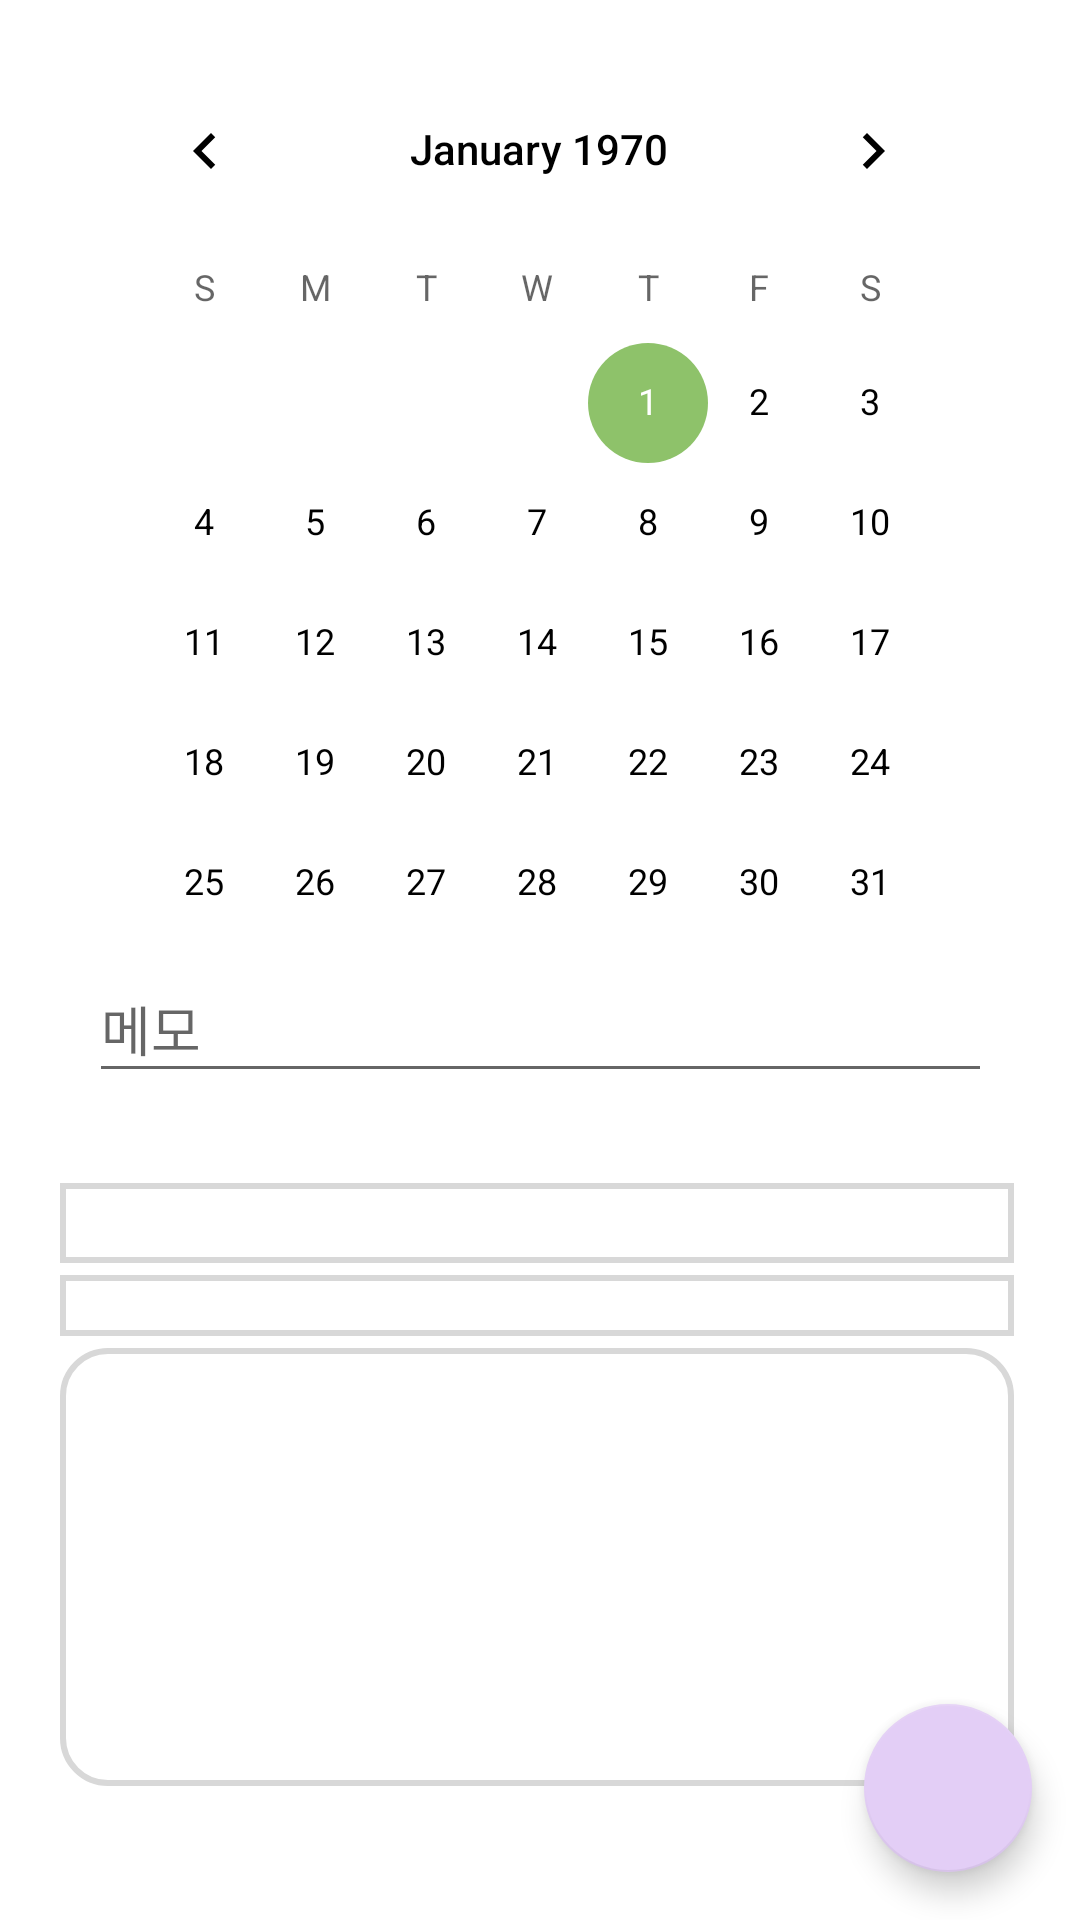

Layout XML and referenced resources for this Android screen:
<!-- AndroidManifest.xml: application theme Theme.Login -->
<!-- res/layout/activity_calendar.xml -->
<?xml version="1.0" encoding="utf-8"?>
<androidx.constraintlayout.widget.ConstraintLayout xmlns:android="http://schemas.android.com/apk/res/android"
    xmlns:app="http://schemas.android.com/apk/res-auto"
    xmlns:tools="http://schemas.android.com/tools"
    android:layout_width="match_parent"
    android:layout_height="match_parent"
    tools:context=".CalendarActivity">

    <CalendarView
        android:id="@+id/calendarView"
        android:layout_width="300dp"
        android:layout_height="294dp"
        app:layout_constraintBottom_toBottomOf="parent"
        app:layout_constraintEnd_toEndOf="parent"
        app:layout_constraintHorizontal_bias="0.496"
        app:layout_constraintStart_toStartOf="parent"
        app:layout_constraintTop_toTopOf="parent"
        app:layout_constraintVertical_bias="0.047"
        android:theme="@style/CalendarViewTheme"/>

    <EditText
        android:id="@+id/contentEditText"
        android:layout_width="301dp"
        android:layout_height="46dp"
        android:layout_marginStart="45dp"
        android:layout_marginTop="8dp"
        android:layout_marginEnd="45dp"
        android:ems="10"
        android:hint="메모"
        android:inputType="text"
        app:layout_constraintEnd_toEndOf="parent"
        app:layout_constraintStart_toStartOf="parent"
        app:layout_constraintTop_toBottomOf="@+id/calendarView" />

    <com.google.android.material.floatingactionbutton.FloatingActionButton
        android:id="@+id/doneFab"
        android:layout_width="wrap_content"
        android:layout_height="wrap_content"
        android:layout_marginEnd="16dp"
        android:layout_marginBottom="16dp"
        android:clickable="true"
        android:src="@drawable/ic_baseline_edit_24"
        app:backgroundTint="#E3CEF6"
        app:layout_constraintBottom_toBottomOf="parent"
        app:layout_constraintEnd_toEndOf="parent" />

    <ScrollView
        android:layout_width="322dp"
        android:layout_height="220dp"
        android:layout_marginStart="70dp"
        app:layout_constraintBottom_toBottomOf="parent"
        app:layout_constraintEnd_toStartOf="@+id/doneFab"
        app:layout_constraintStart_toStartOf="parent"
        app:layout_constraintTop_toBottomOf="@+id/contentEditText">

        <RelativeLayout
            android:layout_width="match_parent"
            android:layout_height="wrap_content"
            android:orientation="vertical">

            <LinearLayout
                android:layout_width="match_parent"
                android:layout_height="wrap_content"
                android:orientation="vertical"
                app:layout_constraintEnd_toEndOf="parent"
                app:layout_constraintStart_toStartOf="parent">


                    <TextView
                        android:id="@+id/tv_date"
                        android:layout_width="match_parent"
                        android:layout_height="wrap_content"
                        android:textSize="23sp"
                        android:textStyle="bold"
                        android:textAlignment="center"
                        app:layout_constraintEnd_toEndOf="parent"
                        app:layout_constraintStart_toStartOf="parent"
                        app:layout_constraintTop_toTopOf="parent"
                        tools:text="2019/01/01"
                        android:background="@drawable/calendar_border"/>
                    <TextView
                        android:id="@+id/tv_result"
                        android:layout_width="match_parent"
                        android:layout_height="wrap_content"
                        tools:text="D-day"
                        android:textSize="18sp"
                        android:textAlignment="center"
                        android:background="@drawable/calendar_border">
                    </TextView>

                <TextView
                    android:id="@+id/tv_diary"
                    android:layout_width="match_parent"
                    android:layout_height="150dp"
                    android:textSize="18sp"
                    android:paddingTop="10dp"
                    android:paddingLeft="10dp"
                    android:paddingRight="10dp"
                    app:layout_constraintEnd_toEndOf="parent"
                    app:layout_constraintStart_toStartOf="parent"
                    app:layout_constraintTop_toTopOf="parent"
                    android:background="@drawable/calendar_border2"/>

            </LinearLayout>
        </RelativeLayout>
    </ScrollView>

</androidx.constraintlayout.widget.ConstraintLayout>
<!-- resources referenced by this layout -->
<resources>
  <!-- drawable calendar_border (drawable) -->
  <?xml version="1.0" encoding="utf-8"?>
  <layer-list xmlns:android="http://schemas.android.com/apk/res/android">
      <item
          android:start="2dp"
          android:end="2dp"
          android:top="2dp"
          android:bottom="2dp">
          <shape android:shape="rectangle">
              <stroke android:width="2dp"
                  android:color="#D8D8D8"/>
              <solid android:color="#FFFFFF"/>
          </shape>
      </item>
  </layer-list>
  <!-- drawable calendar_border2 (drawable) -->
  <?xml version="1.0" encoding="utf-8"?>
  <layer-list xmlns:android="http://schemas.android.com/apk/res/android">
      <item
          android:start="2dp"
          android:end="2dp"
          android:top="2dp"
          android:bottom="2dp">
          <shape android:shape="rectangle">
              <stroke android:width="2dp"
                  android:color="#D8D8D8"/>
              <solid android:color="#FFFFFF"/>
              <corners
                  android:topLeftRadius="15dp"
                  android:topRightRadius="15dp"
                  android:bottomRightRadius="15dp"
                  android:bottomLeftRadius="15dp"/>
          </shape>
      </item>
  </layer-list>
  <style name="CalendarViewTheme" parent="Theme.Login">
          <item name="colorAccent">@color/loading_color</item>
      </style>
  <style name="Theme.Login" parent="Theme.MaterialComponents.DayNight.DarkActionBar">
          
          <item name="colorPrimary">@color/loading_color</item>
          <item name="colorPrimaryVariant">@color/loading_color</item>
          <item name="colorOnPrimary">@color/white</item>
          <item name="android:textColorPrimary">@color/black</item>
          
          <item name="colorSecondary">@color/teal_200</item>
          <item name="colorSecondaryVariant">@color/teal_700</item>
          <item name="colorOnSecondary">@color/black</item>
          
          <item name="android:statusBarColor" tools:targetApi="l">?attr/colorPrimaryVariant</item>
          <item name="android:windowLightStatusBar" tools:targetApi="m">true</item>
          <item name="android:windowActionBar" />
          
      </style>
  <color name="loading_color">#8EC26A</color>
  <color name="white">#FFFFFFFF</color>
  <color name="black">#FF000000</color>
  <color name="teal_200">#FF03DAC5</color>
  <color name="teal_700">#FF018786</color>
</resources>
